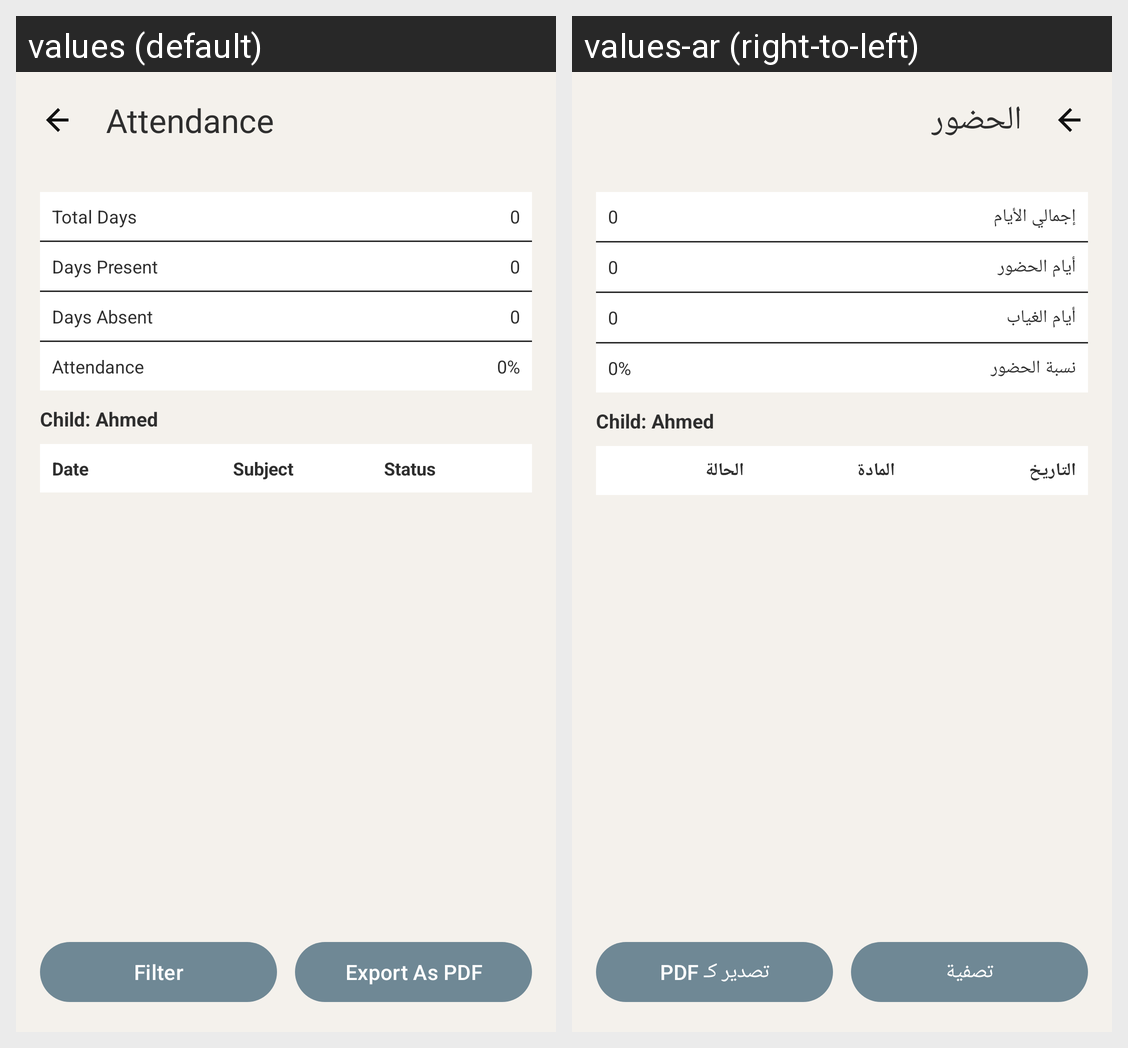

Strings drawn on this Android screen and how each of the app's shown locales translates them:
Android screen res/layout/fragment_parent_attendance.xml rendered under 2 locales, left to right: values (default), values-ar (right-to-left). Device: Nexus 5 (rendered at 1080×1920; each locale shown at half size, 540×960, under a caption strip naming it); theme Theme.Edubridge.
Strings drawn on this screen, with the default value and each locale's value (text and hints the layout hard-codes, and strings that could not be matched under every locale, appear in the picture but are not listed):

attendance_title
  values: Attendance
  values-ar: الحضور

total_days
  values: Total Days
  values-ar: إجمالي الأيام

days_present
  values: Days Present
  values-ar: أيام الحضور

days_absent
  values: Days Absent
  values-ar: أيام الغياب

attendance_percentage
  values: Attendance
  values-ar: نسبة الحضور

pdf_date_header
  values: Date
  values-ar: التاريخ

subject
  values: Subject
  values-ar: المادة

pdf_status_header
  values: Status
  values-ar: الحالة

filter
  values: Filter
  values-ar: تصفية

export_as_pdf
  values: Export As PDF
  values-ar: تصدير كـ PDF
